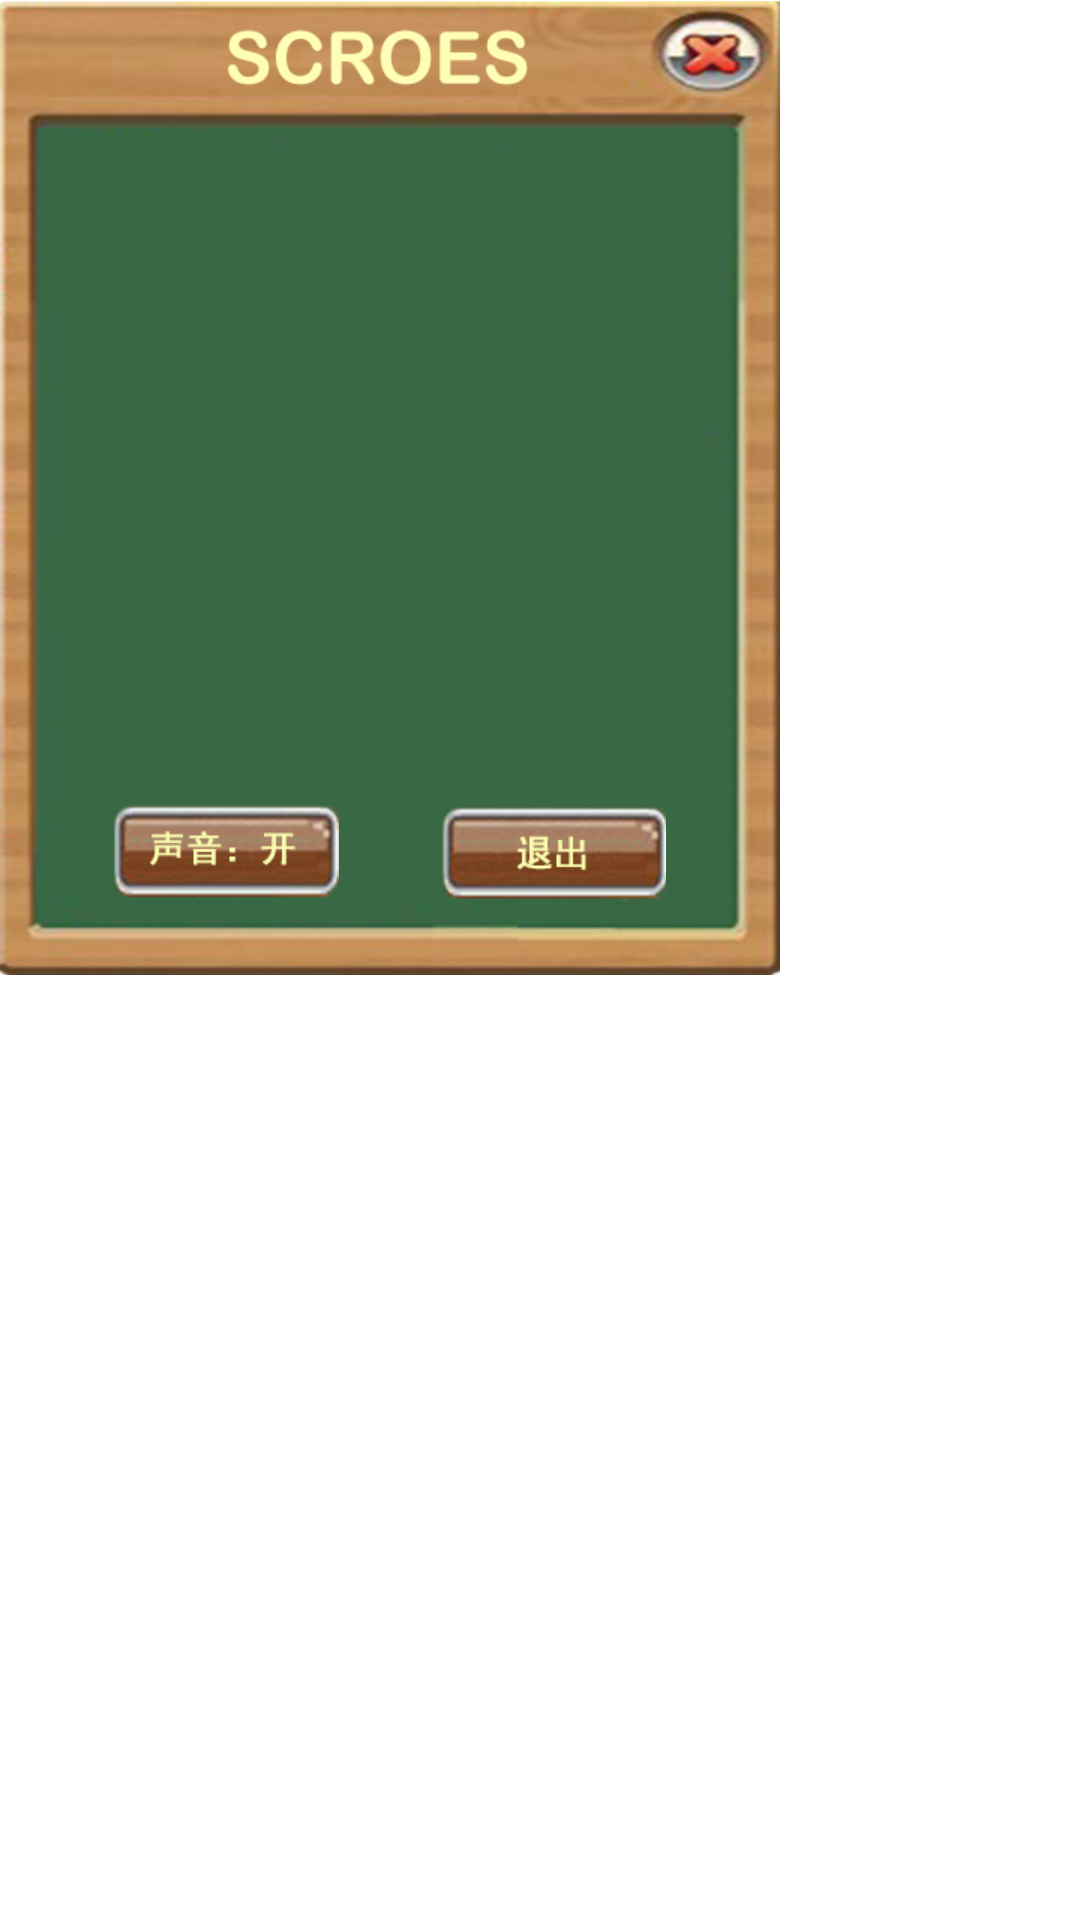

Here is an Android app screen rendered from its layout file. Give the layout XML and the strings, colors and styles it references.
<!-- AndroidManifest.xml: application theme android:Theme.Light.NoTitleBar.Fullscreen -->
<!-- res/layout/scores.xml -->
<?xml version="1.0" encoding="utf-8"?>
<RelativeLayout xmlns:android="http://schemas.android.com/apk/res/android"
    android:layout_width="wrap_content"
    android:layout_height="wrap_content" >
    
    <RelativeLayout 
        android:layout_width="260dp"
        android:layout_height="325dp"
        android:background="@drawable/scores">
        
        <Button 
            android:layout_width="45dp"
            android:layout_height="37dp"
            android:id="@+id/scores_resume"
            android:layout_alignParentTop="true"
            android:layout_alignParentRight="true"
            android:background="@drawable/resume"/>
        
        <Button 
            android:layout_width="75dp"
            android:layout_height="35dp"
            android:id="@+id/scores_volume"
            android:background="@drawable/volume_on"
            android:layout_alignParentLeft="true"
            android:layout_alignParentBottom="true"
            android:layout_marginLeft="38dp"
            android:layout_marginBottom="23dp"/>
        <Button 
            android:layout_width="75dp"
            android:layout_height="35dp"
            android:id="@+id/scores_quit"
            android:background="@drawable/quit"
            android:layout_alignParentRight="true"
            android:layout_alignParentBottom="true"
            android:layout_marginRight="38dp"
            android:layout_marginBottom="23dp"/>
        
         <ListView 
            android:id="@+id/scores_list"
            android:layout_width="wrap_content"
            android:layout_height="wrap_content"
            android:layout_marginTop="50dp"
            android:layout_marginLeft="45dp"
            android:layout_marginRight="45dp"
            android:layout_marginBottom="70dp"
            android:divider="#00000000"
			android:dividerHeight="10dp">
             
         </ListView>
        

                        
    </RelativeLayout>
    

</RelativeLayout>
<!-- resources referenced by this layout -->
<resources>
  <!-- drawable quit: png bitmap (drawable-xhdpi, 17230 bytes) -->
  <!-- drawable resume: png bitmap (drawable-xhdpi, 15904 bytes) -->
  <!-- drawable scores: png bitmap (drawable-xhdpi, 100575 bytes) -->
  <!-- drawable volume_on: png bitmap (drawable-xhdpi, 17285 bytes) -->
</resources>
